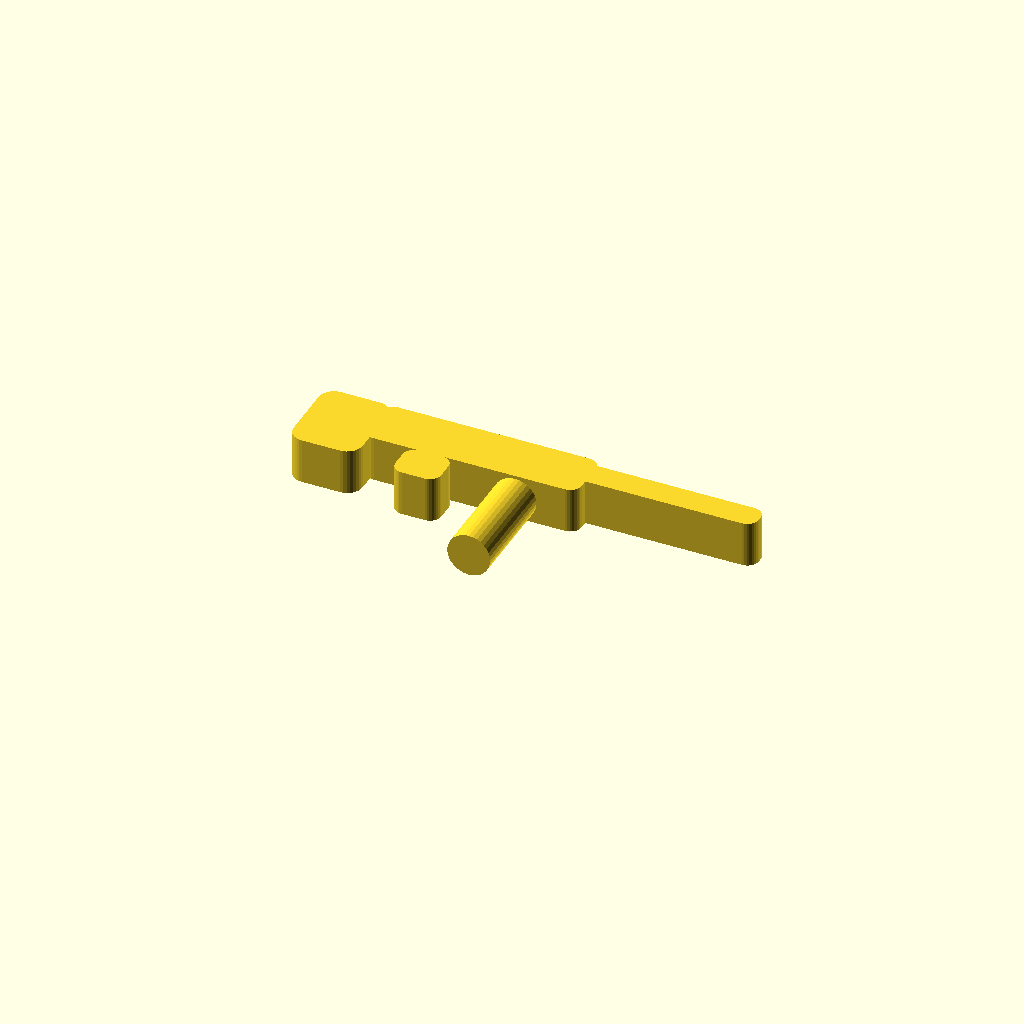
Cell 1 — every parameter at its default value.
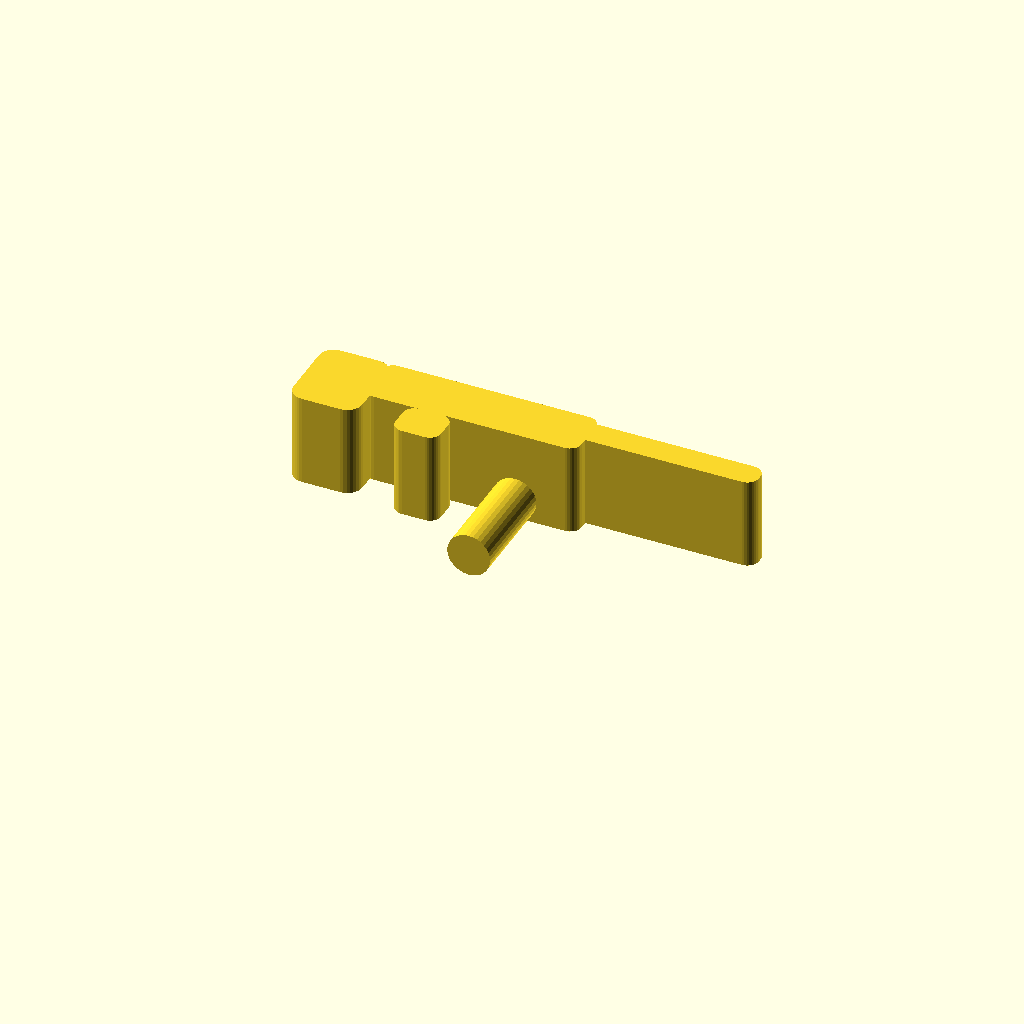
Cell 2 — THK set to 12, the other parameters unchanged.
One fixed orthographic camera (rotation 55°, 0°, 25°; colour scheme Cornfield) for every cell.
OpenSCAD source file scad/weapons/rifle.scad:
// Toy rifle — blocky Lego-style silhouette, printed lying flat.
// X = barrel direction, +Y = up in use, grip bar hangs -Y.
include <../lib/soldier.scad>

THK = 6;   // body thickness

// rounded rectangle in the XY profile plane
module rrect(x0, y0, x1, y1, r=1.5)
    translate([(x0+x1)/2, (y0+y1)/2])
        offset(r=r) square([x1-x0-2*r, y1-y0-2*r], center=true);

linear_extrude(THK)
    union() {
        rrect( 0, -7,  9, 4, 2);    // stock
        rrect( 8, -3, 36, 4);       // receiver
        rrect(34, -0.5, 58, 3);     // barrel
        rrect(48,  2, 51, 6);       // front sight
        rrect(14,  3, 24, 7, 2);    // carry handle
        rrect(14, -8, 20, -3);      // magazine
    }

grip_bar(28, -2);   // overlaps 2mm into the receiver
Parameter table extracted from the source (name, type, default, range or options):
THK: number, default 6
